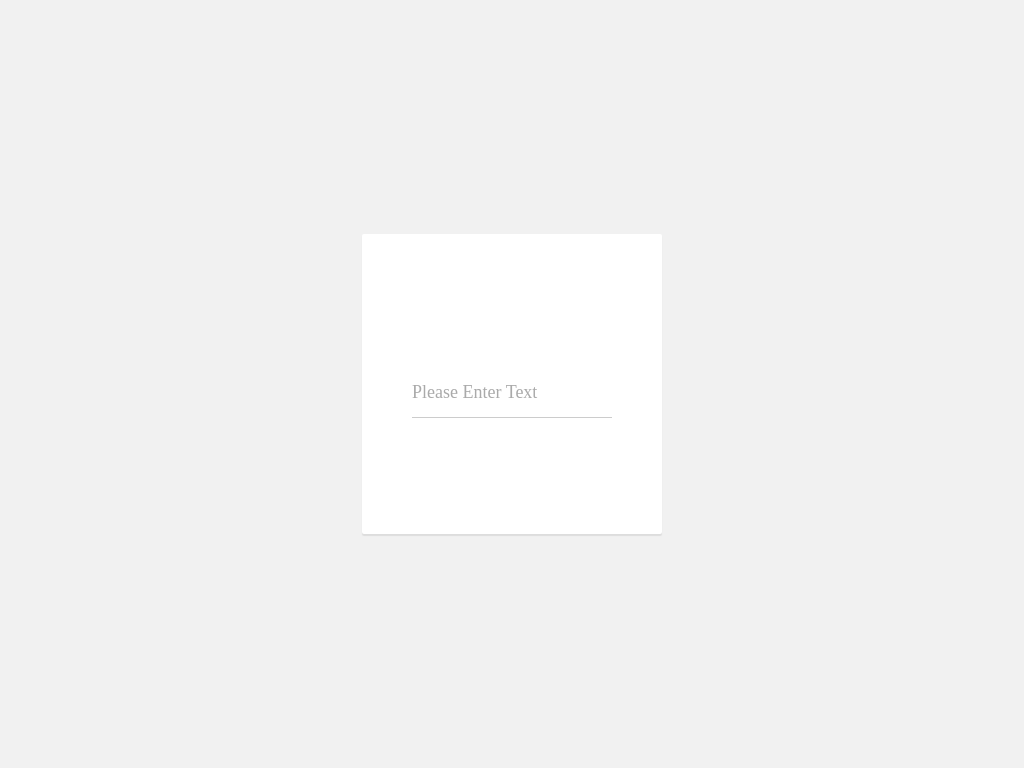

Reproduce this picture with HTML and CSS.

<!-- file: index.html -->
<!DOCTYPE html>
<html >
<head>
  <meta charset="UTF-8">
  <title>Pure CSS Input Underline Animation</title>
  
  
  <link rel='stylesheet prefetch' href='http://fonts.googleapis.com/css?family=Arvo''>

      <link rel="stylesheet" href="css/style.css">

  
</head>

<body>
  <div class="wrapper">
    <input class="input" placeholder="Please Enter Text" type="text" >
    <span class="underline"></span>
</div>
  
  
</body>
</html>


/* file: css/style.css */
html, body {
  background-color: #F1F1F1;
  height: 100%;
  margin: 0;
  padding: 0;
  position: absolute;
  width: 100%;
}

.wrapper {
  background-color: #FFF;
  border-radius: 2px;
  box-shadow: 0px 2px 1px 0px #DDD;
  box-sizing: border-box;
  height: 300px;
  left: 50%;
  margin: -150px 0 0 -150px;
  position: absolute;
  top: 50%;
  width: 300px;
}

.input {
  background-color: transparent;
  border: none;
  border-bottom: 1px solid #CCC;
  color: #555;
  box-sizing: border-box;
  font-family: 'Arvo';
  font-size: 18px;
  height: 50px;
  left: 50%;
  margin: -25px 0 0 -100px;
  padding: 10px 0px;
  position: relative;
  top: 50%;
  width: 200px;
}
.input:focus {
  outline: none;
}

input::-webkit-input-placeholder {
  color: #AAA;
}

input:focus::-webkit-input-placeholder {
  color: dodgerblue;
}

.input:focus + .underline {
  transform: scale(1);
}

.underline {
  background-color: dodgerblue;
  display: inline-block;
  height: 2px;
  left: 50px;
  margin-top: -4px;
  position: absolute;
  top: 185px;
  -webkit-transform: scale(0, 1);
  transform: scale(0, 1);
  -webkit-transition: all 0.5s linear;
  transition: all 0.5s linear;
  width: 202px;
}
